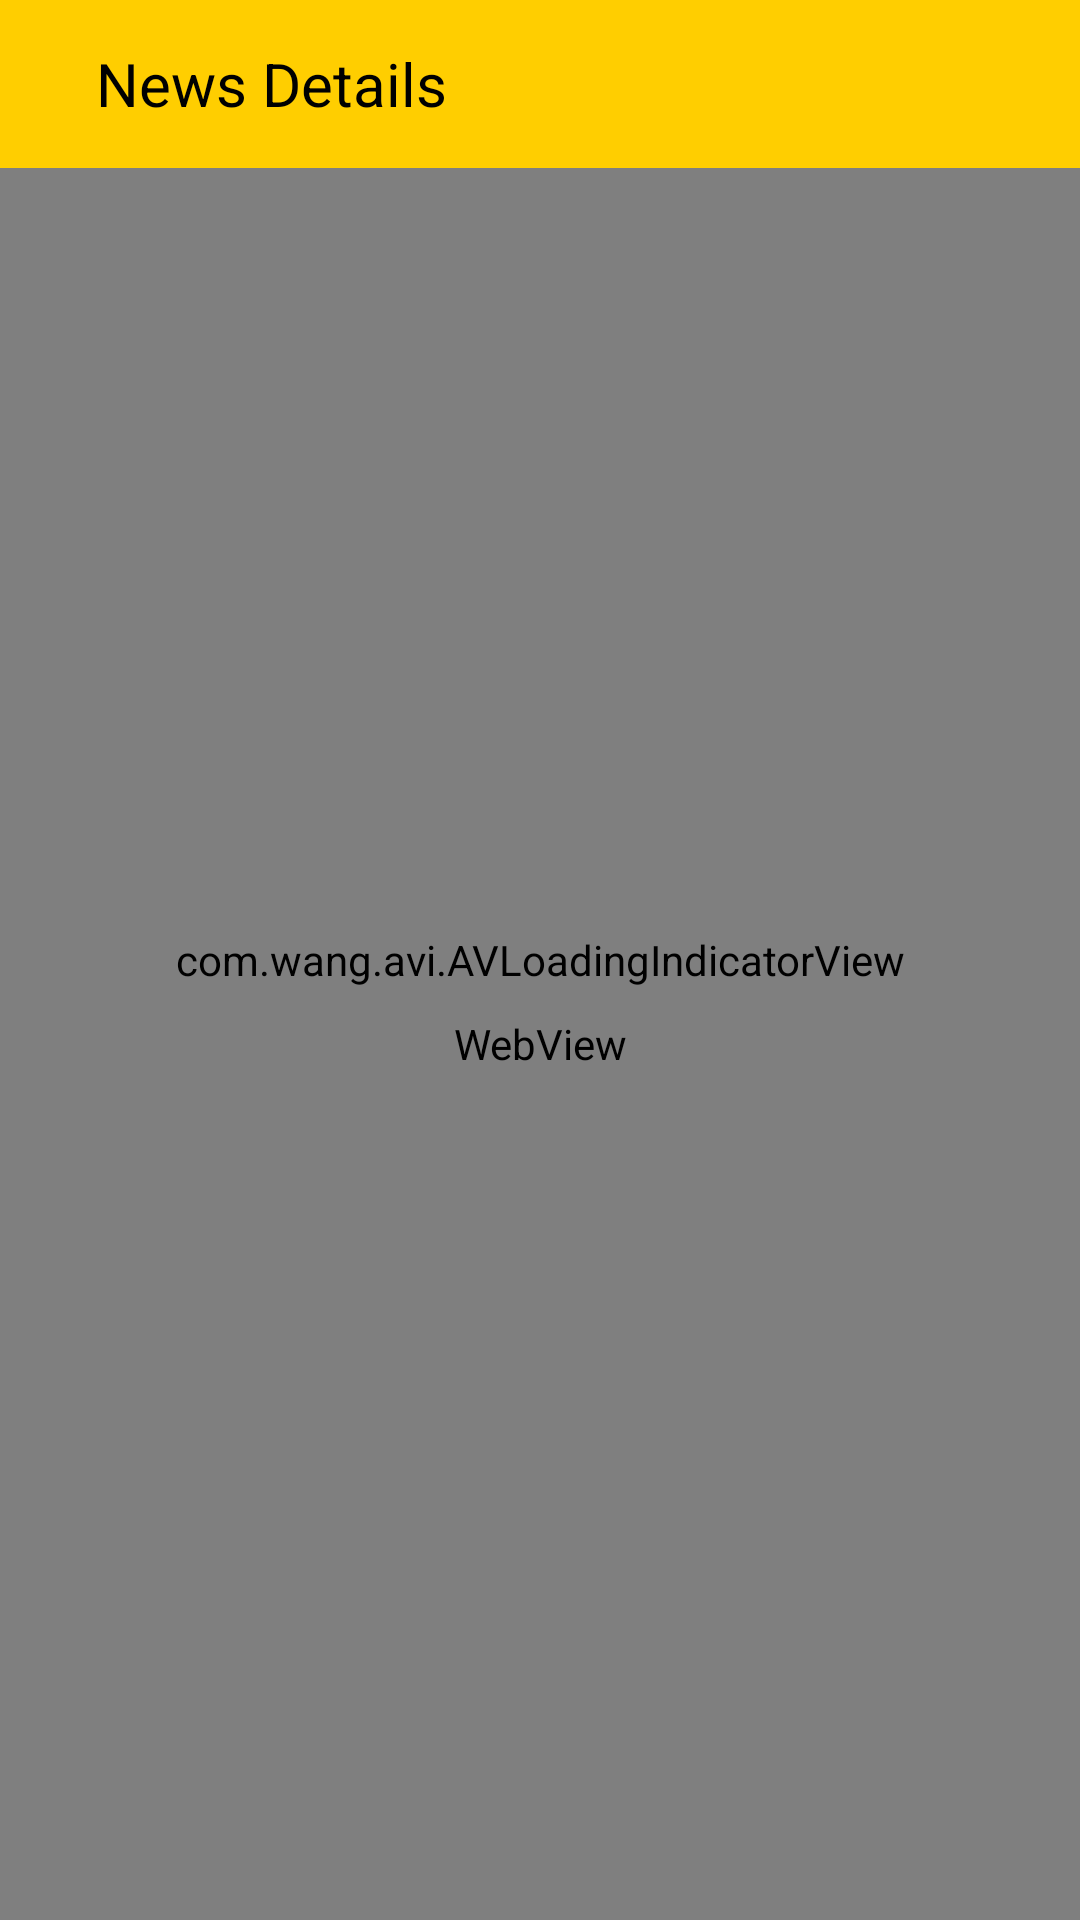

The Android layout XML behind this screen, and the referenced resources:
<!-- AndroidManifest.xml: application theme AppTheme -->
<!-- res/layout/activity_news_details.xml -->
<?xml version="1.0" encoding="utf-8"?>
<RelativeLayout xmlns:android="http://schemas.android.com/apk/res/android"
    xmlns:tools="http://schemas.android.com/tools"
    android:layout_width="match_parent"
    android:layout_height="match_parent"
    xmlns:app="http://schemas.android.com/apk/res-auto"
    tools:context=".ui.home.NewsDetailsActivity">

    <RelativeLayout
        android:id="@+id/toolbar"
        android:layout_width="match_parent"
        android:layout_height="?attr/actionBarSize"
        android:background="@color/colorAccent">

        <ImageView
            android:id="@+id/iv_back"
            android:layout_width="wrap_content"
            android:layout_height="wrap_content"
            android:layout_centerVertical="true"
            android:padding="16dp"
            android:src="@drawable/ic_back" />


        <TextView
            android:id="@+id/tv_toolbar_title"
            android:layout_width="wrap_content"
            android:layout_height="wrap_content"
            android:layout_centerVertical="true"
            android:layout_toEndOf="@id/iv_back"
            android:text="News Details"
            android:textColor="@color/colorBlack"
            android:textSize="20sp" />


    </RelativeLayout>



    <WebView
        android:id="@+id/web_view"
        android:layout_width="match_parent"
        android:layout_height="match_parent"
        android:layout_below="@id/toolbar"
        android:overScrollMode="never"></WebView>

    <com.wang.avi.AVLoadingIndicatorView
        android:id="@+id/loading_indicator"
        android:layout_width="wrap_content"
        android:layout_height="wrap_content"
        android:layout_below="@id/tv_search_hint"
        android:layout_centerInParent="true"
        android:background="@drawable/round_border"
        android:layout_marginTop="@dimen/_24dp"
        android:visibility="visible"
        app:indicatorColor="@color/colorAccent"
        app:indicatorName="BallClipRotateMultipleIndicator" />

</RelativeLayout>
<!-- resources referenced by this layout -->
<resources>
  <color name="colorAccent">#ffce00</color>
  <color name="colorBlack">#000000</color>
  <!-- drawable round_border (drawable) -->
  <?xml version="1.0" encoding="utf-8"?>
  <layer-list xmlns:android="http://schemas.android.com/apk/res/android">
      <item>
          <shape android:shape="oval">
              <stroke
                  android:width="0.3dp"
                  android:color="#d3d3d3" />
              <solid android:color="#ffffff" />
              <size
                  android:width="12dp"
                  android:height="12dp" />
  
  
          </shape>
      </item>
  
  </layer-list>
  <style name="AppTheme" parent="Theme.AppCompat.Light.NoActionBar">
          
          <item name="colorPrimary">@color/colorPrimary</item>
          <item name="colorPrimaryDark">@color/colorPrimaryDark</item>
          <item name="colorAccent">@color/colorAccent</item>
      </style>
  <color name="colorPrimary">#ffc107</color>
  <color name="colorPrimaryDark">#ffa000</color>
</resources>
